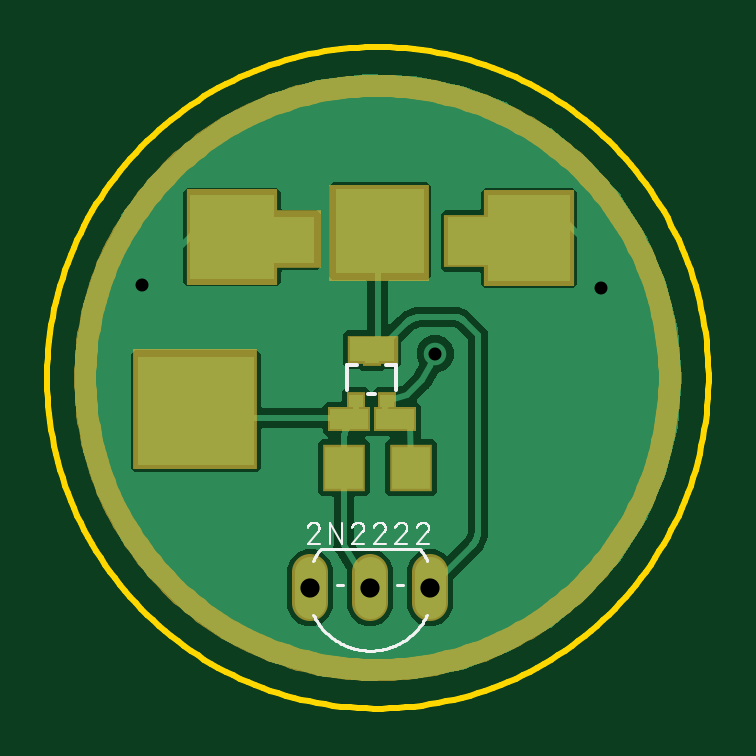
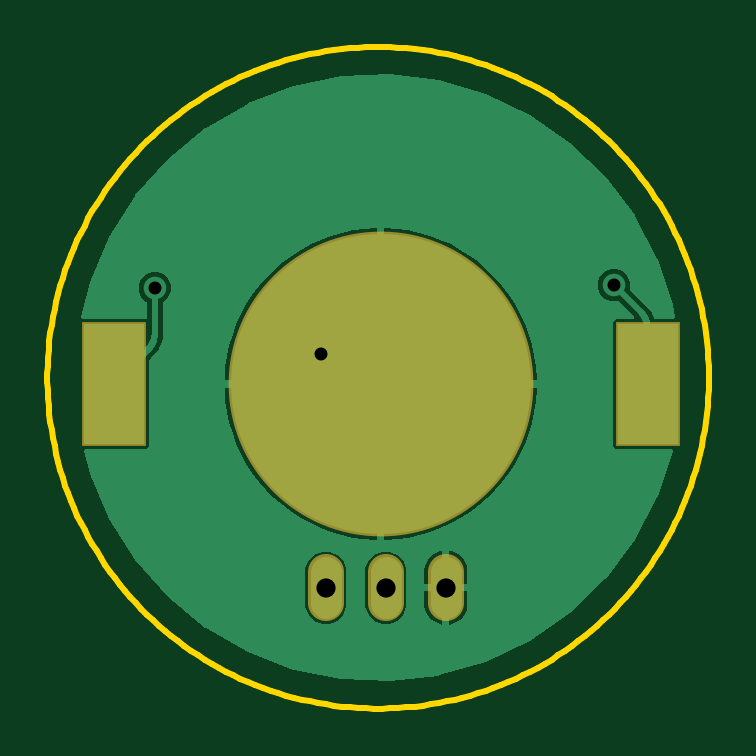
Circuit board: 10 layer files. Board 28.0 x 28.0 mm.
- bottom_copper: copper_bottom.gbr (12837 bytes)
- top_copper: copper_top.gbr (26651 bytes)
- drill: drills.xln (227 bytes)
- outline: profile.gbr (4951 bytes)
- bottom_silk: silkscreen_bottom.gbr (274 bytes)
- top_silk: silkscreen_top.gbr (11683 bytes)
- bottom_mask: soldermask_bottom.gbr (522 bytes)
- top_mask: soldermask_top.gbr (5725 bytes)
- paste: solderpaste_bottom.gbr (385 bytes)
- paste: solderpaste_top.gbr (547 bytes)

=== bottom_copper: copper_bottom.gbr (12837 bytes, source omitted) ===
=== top_copper: copper_top.gbr (26651 bytes, source omitted) ===
=== drill: drills.xln ===
M48
;GenerationSoftware,Autodesk,EAGLE,8.7.0*%
;CreationDate,2018-03-13T06:50:33Z*%
FMAT,2
ICI,OFF
METRIC,TZ,000.000
T2C0.550
T1C0.813
%
G90
M71
T1
X9905Y3951
X14985Y3951
X12445Y3951
T2
X15194Y13847
X22225Y16637
X2794Y16764
M30
=== outline: profile.gbr ===
G04 EAGLE Gerber X2 export*
%TF.Part,Single*%
%TF.FileFunction,Profile,NP*%
%TF.FilePolarity,Positive*%
%TF.GenerationSoftware,Autodesk,EAGLE,8.7.0*%
%TF.CreationDate,2018-03-13T06:50:33Z*%
G75*
%MOMM*%
%FSLAX34Y34*%
%LPD*%
%AMOC8*
5,1,8,0,0,1.08239X$1,22.5*%
G01*
%ADD10C,0.254000*%


D10*
X267719Y126581D02*
X267634Y123145D01*
X267466Y119713D01*
X267213Y116286D01*
X266876Y112867D01*
X266455Y109456D01*
X265951Y106057D01*
X265364Y102671D01*
X264693Y99301D01*
X263940Y95948D01*
X263105Y92615D01*
X262189Y89303D01*
X261191Y86015D01*
X260114Y82752D01*
X258956Y79517D01*
X257719Y76311D01*
X256404Y73136D01*
X255012Y69994D01*
X253542Y66888D01*
X251997Y63819D01*
X250378Y60788D01*
X248684Y57798D01*
X246917Y54851D01*
X245079Y51948D01*
X243170Y49090D01*
X241191Y46281D01*
X239144Y43521D01*
X237030Y40812D01*
X234850Y38156D01*
X232606Y35554D01*
X230298Y33008D01*
X227928Y30519D01*
X225499Y28089D01*
X223010Y25720D01*
X220464Y23412D01*
X217862Y21167D01*
X215205Y18987D01*
X212497Y16873D01*
X209736Y14826D01*
X206927Y12848D01*
X204070Y10939D01*
X201167Y9100D01*
X198219Y7334D01*
X195229Y5640D01*
X192199Y4020D01*
X189129Y2475D01*
X186023Y1006D01*
X182882Y-387D01*
X179707Y-1702D01*
X176501Y-2939D01*
X173265Y-4096D01*
X170003Y-5174D01*
X166714Y-6172D01*
X163402Y-7088D01*
X160069Y-7923D01*
X156716Y-8676D01*
X153346Y-9346D01*
X149960Y-9934D01*
X146561Y-10438D01*
X143151Y-10859D01*
X139731Y-11195D01*
X136304Y-11448D01*
X132872Y-11617D01*
X129437Y-11701D01*
X126000Y-11701D01*
X122565Y-11617D01*
X119133Y-11448D01*
X115706Y-11195D01*
X112286Y-10859D01*
X108876Y-10438D01*
X105477Y-9934D01*
X102091Y-9346D01*
X98721Y-8676D01*
X95368Y-7923D01*
X92035Y-7088D01*
X88723Y-6172D01*
X85435Y-5174D01*
X82172Y-4096D01*
X78936Y-2939D01*
X75730Y-1702D01*
X72556Y-387D01*
X69414Y1006D01*
X66308Y2475D01*
X63238Y4020D01*
X60208Y5640D01*
X57218Y7334D01*
X54270Y9100D01*
X51367Y10939D01*
X48510Y12848D01*
X45701Y14826D01*
X42941Y16873D01*
X40232Y18987D01*
X37575Y21167D01*
X34973Y23412D01*
X32427Y25720D01*
X29939Y28089D01*
X27509Y30519D01*
X25139Y33008D01*
X22832Y35554D01*
X20587Y38156D01*
X18407Y40812D01*
X16293Y43521D01*
X14246Y46281D01*
X12267Y49090D01*
X10358Y51948D01*
X8520Y54851D01*
X6753Y57798D01*
X5060Y60788D01*
X3440Y63819D01*
X1895Y66888D01*
X425Y69994D01*
X-967Y73136D01*
X-2282Y76311D01*
X-3519Y79517D01*
X-4676Y82752D01*
X-5754Y86015D01*
X-6752Y89303D01*
X-7668Y92615D01*
X-8503Y95948D01*
X-9256Y99301D01*
X-9927Y102671D01*
X-10514Y106057D01*
X-11018Y109456D01*
X-11439Y112867D01*
X-11776Y116286D01*
X-12029Y119713D01*
X-12197Y123145D01*
X-12281Y126581D01*
X-12281Y130017D01*
X-12197Y133452D01*
X-12029Y136884D01*
X-11776Y140311D01*
X-11439Y143731D01*
X-11018Y147142D01*
X-10514Y150541D01*
X-9927Y153926D01*
X-9256Y157297D01*
X-8503Y160649D01*
X-7668Y163983D01*
X-6752Y167295D01*
X-5754Y170583D01*
X-4676Y173846D01*
X-3519Y177081D01*
X-2282Y180287D01*
X-967Y183462D01*
X425Y186603D01*
X1895Y189710D01*
X3440Y192779D01*
X5060Y195810D01*
X6753Y198800D01*
X8520Y201747D01*
X10358Y204650D01*
X12267Y207507D01*
X14246Y210317D01*
X16293Y213077D01*
X18407Y215786D01*
X20587Y218442D01*
X22832Y221044D01*
X25139Y223590D01*
X27509Y226079D01*
X29939Y228509D01*
X32427Y230878D01*
X34973Y233186D01*
X37575Y235430D01*
X40232Y237610D01*
X42941Y239724D01*
X45701Y241771D01*
X48510Y243750D01*
X51367Y245659D01*
X54270Y247498D01*
X57218Y249264D01*
X60208Y250958D01*
X63238Y252578D01*
X66308Y254123D01*
X69414Y255592D01*
X72556Y256984D01*
X75730Y258299D01*
X78936Y259536D01*
X82172Y260694D01*
X85435Y261772D01*
X88723Y262769D01*
X92035Y263686D01*
X95368Y264521D01*
X98721Y265274D01*
X102091Y265944D01*
X105477Y266531D01*
X108876Y267036D01*
X112286Y267456D01*
X115706Y267793D01*
X119133Y268046D01*
X122565Y268215D01*
X126000Y268299D01*
X129437Y268299D01*
X132872Y268215D01*
X136304Y268046D01*
X139731Y267793D01*
X143151Y267456D01*
X146561Y267036D01*
X149960Y266531D01*
X153346Y265944D01*
X156716Y265274D01*
X160069Y264521D01*
X163402Y263686D01*
X166714Y262769D01*
X170003Y261772D01*
X173265Y260694D01*
X176501Y259536D01*
X179707Y258299D01*
X182882Y256984D01*
X186023Y255592D01*
X189129Y254123D01*
X192199Y252578D01*
X195229Y250958D01*
X198219Y249264D01*
X201167Y247498D01*
X204070Y245659D01*
X206927Y243750D01*
X209736Y241771D01*
X212497Y239724D01*
X215205Y237610D01*
X217862Y235430D01*
X220464Y233186D01*
X223010Y230878D01*
X225499Y228509D01*
X227928Y226079D01*
X230298Y223590D01*
X232606Y221044D01*
X234850Y218442D01*
X237030Y215786D01*
X239144Y213077D01*
X241191Y210317D01*
X243170Y207507D01*
X245079Y204650D01*
X246917Y201747D01*
X248684Y198800D01*
X250378Y195810D01*
X251997Y192779D01*
X253542Y189710D01*
X255012Y186603D01*
X256404Y183462D01*
X257719Y180287D01*
X258956Y177081D01*
X260114Y173846D01*
X261191Y170583D01*
X262189Y167295D01*
X263105Y163983D01*
X263940Y160649D01*
X264693Y157297D01*
X265364Y153926D01*
X265951Y150541D01*
X266455Y147142D01*
X266876Y143731D01*
X267213Y140311D01*
X267466Y136884D01*
X267634Y133452D01*
X267719Y130017D01*
X267719Y126581D01*
M02*

=== bottom_silk: silkscreen_bottom.gbr ===
G04 EAGLE Gerber X2 export*
%TF.Part,Single*%
%TF.FileFunction,Legend,Bot,1*%
%TF.FilePolarity,Positive*%
%TF.GenerationSoftware,Autodesk,EAGLE,8.7.0*%
%TF.CreationDate,2018-03-13T06:50:33Z*%
G75*
%MOMM*%
%FSLAX34Y34*%
%LPD*%
%AMOC8*
5,1,8,0,0,1.08239X$1,22.5*%
G01*


M02*

=== top_silk: silkscreen_top.gbr (11683 bytes, source omitted) ===
=== bottom_mask: soldermask_bottom.gbr ===
G04 EAGLE Gerber X2 export*
%TF.Part,Single*%
%TF.FileFunction,Soldermask,Bot,1*%
%TF.FilePolarity,Negative*%
%TF.GenerationSoftware,Autodesk,EAGLE,8.7.0*%
%TF.CreationDate,2018-03-13T06:50:33Z*%
G75*
%MOMM*%
%FSLAX34Y34*%
%LPD*%
%AMOC8*
5,1,8,0,0,1.08239X$1,22.5*%
G01*
%ADD10C,12.903200*%
%ADD11R,2.743200X5.283200*%
%ADD12C,1.524000*%


D10*
X126629Y125769D03*
D11*
X239659Y125769D03*
X13599Y125769D03*
D12*
X99046Y46111D02*
X99046Y32903D01*
X149846Y32903D02*
X149846Y46111D01*
X124446Y46111D02*
X124446Y32903D01*
M02*

=== top_mask: soldermask_top.gbr ===
G04 EAGLE Gerber X2 export*
%TF.Part,Single*%
%TF.FileFunction,Soldermask,Top,1*%
%TF.FilePolarity,Negative*%
%TF.GenerationSoftware,Autodesk,EAGLE,8.7.0*%
%TF.CreationDate,2018-03-13T06:50:33Z*%
G75*
%MOMM*%
%FSLAX34Y34*%
%LPD*%
%AMOC8*
5,1,8,0,0,1.08239X$1,22.5*%
G01*
%ADD10R,3.860800X4.064000*%
%ADD11R,2.032000X2.438400*%
%ADD12R,4.267200X4.064000*%
%ADD13R,1.828800X2.235200*%
%ADD14R,5.283200X5.080000*%
%ADD15C,0.914400*%
%ADD16R,1.777822X1.015897*%
%ADD17R,2.133600X1.219200*%
%ADD18R,0.838200X1.473200*%
%ADD19R,0.803200X0.753200*%
%ADD20R,1.803200X2.006200*%
%ADD21C,1.524000*%


D10*
X66040Y188129D03*
D11*
X93472Y187283D03*
D12*
X128185Y189485D03*
D13*
X164761Y186267D03*
D10*
X191770Y187367D03*
D14*
X50123Y114978D03*
D15*
X3810Y128270D02*
X3847Y131306D01*
X3959Y134340D01*
X4145Y137370D01*
X4406Y140395D01*
X4740Y143412D01*
X5149Y146420D01*
X5631Y149418D01*
X6187Y152402D01*
X6816Y155372D01*
X7517Y158326D01*
X8291Y161262D01*
X9136Y164178D01*
X10053Y167072D01*
X11041Y169943D01*
X12099Y172788D01*
X13226Y175607D01*
X14422Y178398D01*
X15686Y181158D01*
X17018Y183886D01*
X18416Y186581D01*
X19880Y189241D01*
X21409Y191863D01*
X23001Y194448D01*
X24657Y196993D01*
X26374Y199496D01*
X28153Y201957D01*
X29991Y204373D01*
X31888Y206743D01*
X33843Y209066D01*
X35854Y211340D01*
X37920Y213565D01*
X40040Y215738D01*
X42213Y217858D01*
X44438Y219924D01*
X46712Y221935D01*
X49035Y223890D01*
X51405Y225787D01*
X53821Y227625D01*
X56282Y229404D01*
X58785Y231121D01*
X61330Y232777D01*
X63915Y234369D01*
X66537Y235898D01*
X69197Y237362D01*
X71892Y238760D01*
X74620Y240092D01*
X77380Y241356D01*
X80171Y242552D01*
X82990Y243679D01*
X85835Y244737D01*
X88706Y245725D01*
X91600Y246642D01*
X94516Y247487D01*
X97452Y248261D01*
X100406Y248962D01*
X103376Y249591D01*
X106360Y250147D01*
X109358Y250629D01*
X112366Y251038D01*
X115383Y251372D01*
X118408Y251633D01*
X121438Y251819D01*
X124472Y251931D01*
X127508Y251968D01*
X130544Y251931D01*
X133578Y251819D01*
X136608Y251633D01*
X139633Y251372D01*
X142650Y251038D01*
X145658Y250629D01*
X148656Y250147D01*
X151640Y249591D01*
X154610Y248962D01*
X157564Y248261D01*
X160500Y247487D01*
X163416Y246642D01*
X166310Y245725D01*
X169181Y244737D01*
X172026Y243679D01*
X174845Y242552D01*
X177636Y241356D01*
X180396Y240092D01*
X183124Y238760D01*
X185819Y237362D01*
X188479Y235898D01*
X191101Y234369D01*
X193686Y232777D01*
X196231Y231121D01*
X198734Y229404D01*
X201195Y227625D01*
X203611Y225787D01*
X205981Y223890D01*
X208304Y221935D01*
X210578Y219924D01*
X212803Y217858D01*
X214976Y215738D01*
X217096Y213565D01*
X219162Y211340D01*
X221173Y209066D01*
X223128Y206743D01*
X225025Y204373D01*
X226863Y201957D01*
X228642Y199496D01*
X230359Y196993D01*
X232015Y194448D01*
X233607Y191863D01*
X235136Y189241D01*
X236600Y186581D01*
X237998Y183886D01*
X239330Y181158D01*
X240594Y178398D01*
X241790Y175607D01*
X242917Y172788D01*
X243975Y169943D01*
X244963Y167072D01*
X245880Y164178D01*
X246725Y161262D01*
X247499Y158326D01*
X248200Y155372D01*
X248829Y152402D01*
X249385Y149418D01*
X249867Y146420D01*
X250276Y143412D01*
X250610Y140395D01*
X250871Y137370D01*
X251057Y134340D01*
X251169Y131306D01*
X251206Y128270D01*
X251169Y125234D01*
X251057Y122200D01*
X250871Y119170D01*
X250610Y116145D01*
X250276Y113128D01*
X249867Y110120D01*
X249385Y107122D01*
X248829Y104138D01*
X248200Y101168D01*
X247499Y98214D01*
X246725Y95278D01*
X245880Y92362D01*
X244963Y89468D01*
X243975Y86597D01*
X242917Y83752D01*
X241790Y80933D01*
X240594Y78142D01*
X239330Y75382D01*
X237998Y72654D01*
X236600Y69959D01*
X235136Y67299D01*
X233607Y64677D01*
X232015Y62092D01*
X230359Y59547D01*
X228642Y57044D01*
X226863Y54583D01*
X225025Y52167D01*
X223128Y49797D01*
X221173Y47474D01*
X219162Y45200D01*
X217096Y42975D01*
X214976Y40802D01*
X212803Y38682D01*
X210578Y36616D01*
X208304Y34605D01*
X205981Y32650D01*
X203611Y30753D01*
X201195Y28915D01*
X198734Y27136D01*
X196231Y25419D01*
X193686Y23763D01*
X191101Y22171D01*
X188479Y20642D01*
X185819Y19178D01*
X183124Y17780D01*
X180396Y16448D01*
X177636Y15184D01*
X174845Y13988D01*
X172026Y12861D01*
X169181Y11803D01*
X166310Y10815D01*
X163416Y9898D01*
X160500Y9053D01*
X157564Y8279D01*
X154610Y7578D01*
X151640Y6949D01*
X148656Y6393D01*
X145658Y5911D01*
X142650Y5502D01*
X139633Y5168D01*
X136608Y4907D01*
X133578Y4721D01*
X130544Y4609D01*
X127508Y4572D01*
X124472Y4609D01*
X121438Y4721D01*
X118408Y4907D01*
X115383Y5168D01*
X112366Y5502D01*
X109358Y5911D01*
X106360Y6393D01*
X103376Y6949D01*
X100406Y7578D01*
X97452Y8279D01*
X94516Y9053D01*
X91600Y9898D01*
X88706Y10815D01*
X85835Y11803D01*
X82990Y12861D01*
X80171Y13988D01*
X77380Y15184D01*
X74620Y16448D01*
X71892Y17780D01*
X69197Y19178D01*
X66537Y20642D01*
X63915Y22171D01*
X61330Y23763D01*
X58785Y25419D01*
X56282Y27136D01*
X53821Y28915D01*
X51405Y30753D01*
X49035Y32650D01*
X46712Y34605D01*
X44438Y36616D01*
X42213Y38682D01*
X40040Y40802D01*
X37920Y42975D01*
X35854Y45200D01*
X33843Y47474D01*
X31888Y49797D01*
X29991Y52167D01*
X28153Y54583D01*
X26374Y57044D01*
X24657Y59547D01*
X23001Y62092D01*
X21409Y64677D01*
X19880Y67299D01*
X18416Y69959D01*
X17018Y72654D01*
X15686Y75382D01*
X14422Y78142D01*
X13226Y80933D01*
X12099Y83752D01*
X11041Y86597D01*
X10053Y89468D01*
X9136Y92362D01*
X8291Y95278D01*
X7517Y98214D01*
X6816Y101168D01*
X6187Y104138D01*
X5631Y107122D01*
X5149Y110120D01*
X4740Y113128D01*
X4406Y116145D01*
X4145Y119170D01*
X3959Y122200D01*
X3847Y125234D01*
X3810Y128270D01*
D16*
X115558Y110902D03*
X135030Y110902D03*
D17*
X125476Y140208D03*
D18*
X67089Y111352D03*
D19*
X118539Y118496D03*
X131539Y118496D03*
X125039Y136996D03*
D18*
X127579Y180973D03*
D20*
X141799Y90219D03*
X113359Y90219D03*
D18*
X203460Y198144D03*
X56171Y187985D03*
D21*
X99046Y46111D02*
X99046Y32903D01*
X149846Y32903D02*
X149846Y46111D01*
X124446Y46111D02*
X124446Y32903D01*
M02*

=== paste: solderpaste_bottom.gbr ===
G04 EAGLE Gerber X2 export*
%TF.Part,Single*%
%TF.FileFunction,Paste,Bot*%
%TF.FilePolarity,Positive*%
%TF.GenerationSoftware,Autodesk,EAGLE,8.7.0*%
%TF.CreationDate,2018-03-13T06:50:33Z*%
G75*
%MOMM*%
%FSLAX34Y34*%
%LPD*%
%AMOC8*
5,1,8,0,0,1.08239X$1,22.5*%
G01*
%ADD10C,12.700000*%
%ADD11R,2.540000X5.080000*%


D10*
X126629Y125769D03*
D11*
X239659Y125769D03*
X13599Y125769D03*
M02*

=== paste: solderpaste_top.gbr ===
G04 EAGLE Gerber X2 export*
%TF.Part,Single*%
%TF.FileFunction,Paste,Top*%
%TF.FilePolarity,Positive*%
%TF.GenerationSoftware,Autodesk,EAGLE,8.7.0*%
%TF.CreationDate,2018-03-13T06:50:33Z*%
G75*
%MOMM*%
%FSLAX34Y34*%
%LPD*%
%AMOC8*
5,1,8,0,0,1.08239X$1,22.5*%
G01*
%ADD10R,0.635000X1.270000*%
%ADD11R,0.600000X0.550000*%
%ADD12R,1.600000X1.803000*%


D10*
X67089Y111352D03*
D11*
X118539Y118496D03*
X131539Y118496D03*
X125039Y136996D03*
D10*
X127579Y180973D03*
D12*
X141799Y90219D03*
X113359Y90219D03*
D10*
X203460Y198144D03*
X56171Y187985D03*
M02*

